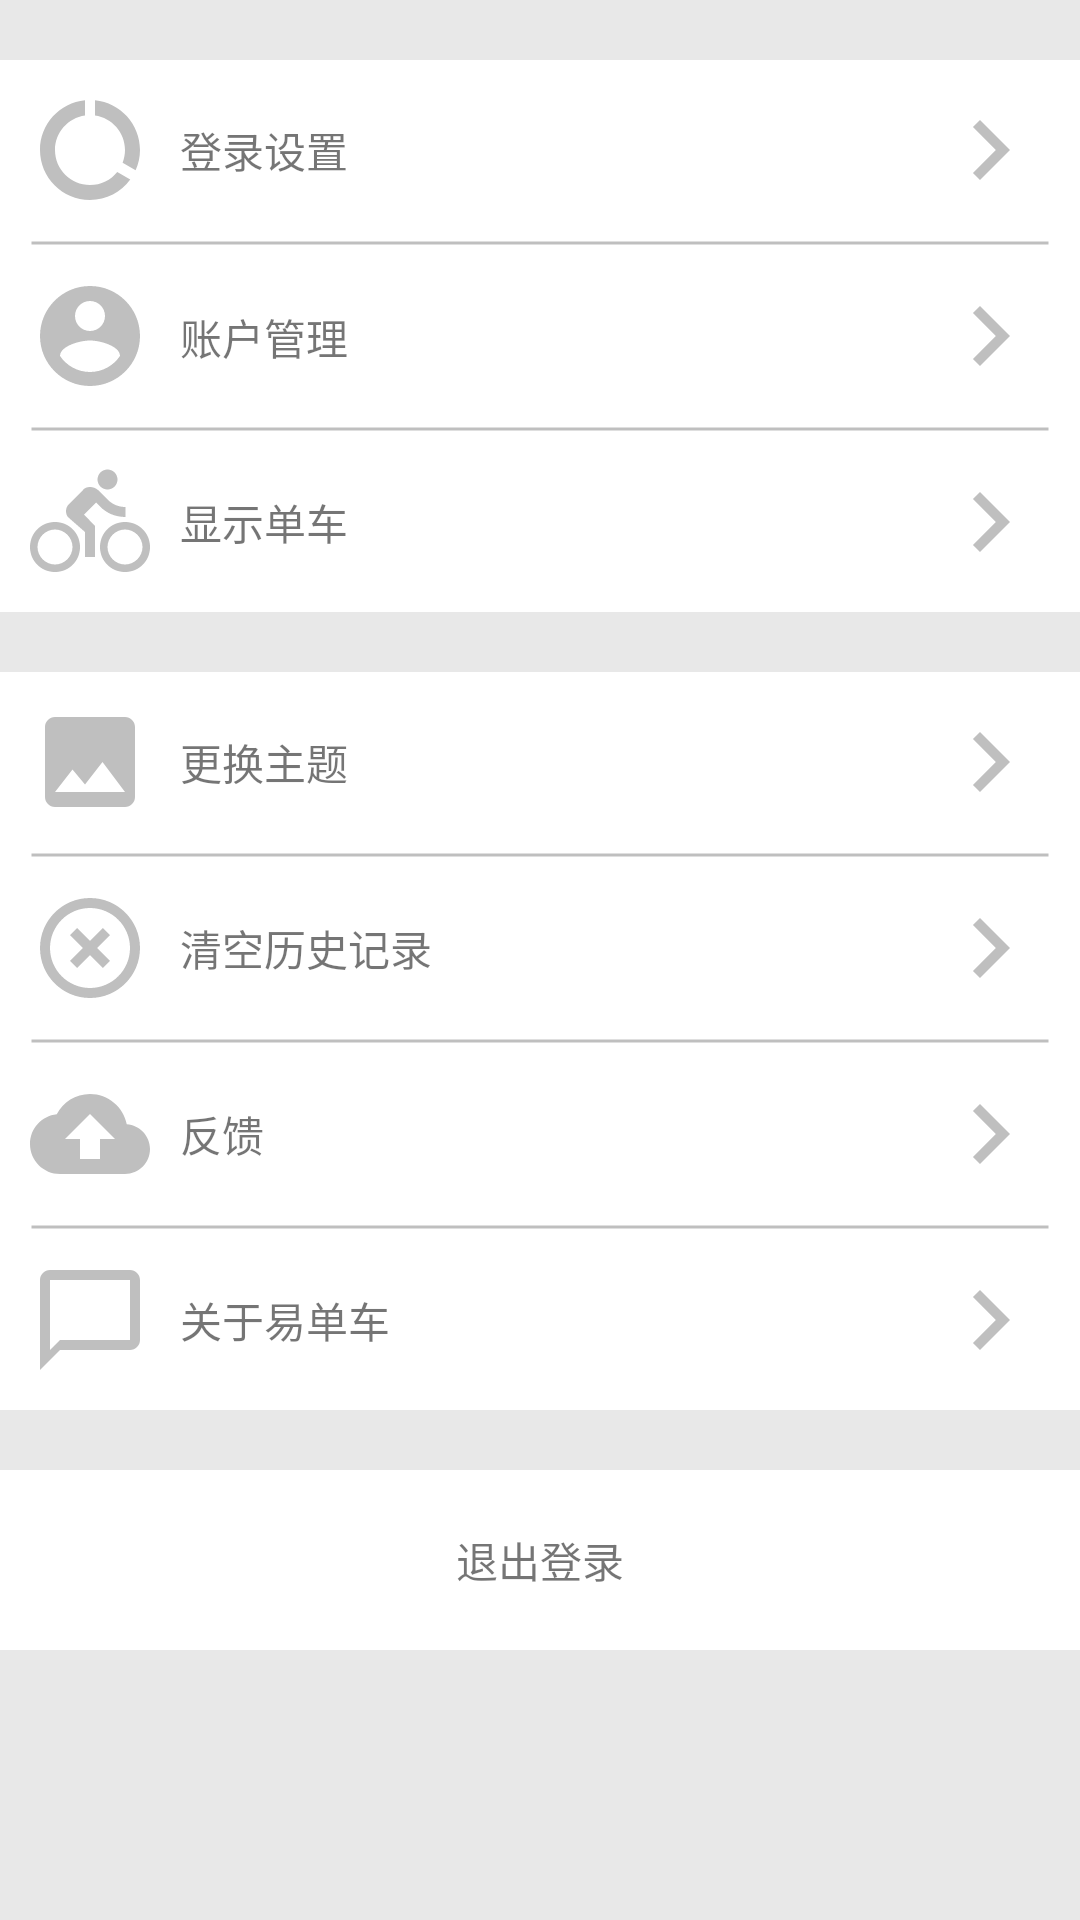

Layout XML and referenced resources for this Android screen:
<!-- AndroidManifest.xml: application theme MyAppTheme -->
<!-- res/layout/activity_setting.xml -->
<?xml version="1.0" encoding="utf-8"?>
<ScrollView
    xmlns:android="http://schemas.android.com/apk/res/android"
    xmlns:tools="http://schemas.android.com/tools"
    android:background="#e8e8e8"
    android:orientation="vertical"
    android:id="@+id/actv_layout_test"
    android:layout_width="match_parent"
    android:layout_height="match_parent"
    tools:context="cw.androidex.h.androidexersize.actv.LayoutTestActivity">

    <LinearLayout
        android:orientation="vertical"
        android:layout_width="match_parent"
        android:layout_height="wrap_content">
        <LinearLayout
            android:orientation="vertical"
            android:background="@android:color/white"
            android:layout_marginTop="20dp"
            android:layout_width="match_parent"
            android:layout_height="wrap_content">
            <LinearLayout
                android:id="@+id/linearLayout1"
                android:clickable="true"
                android:focusable="true"
                android:orientation="horizontal"
                android:layout_width="match_parent"
                android:layout_height="60dp">
                <ImageView
                    android:contentDescription="@string/app_name"
                    android:padding="10dp"
                    android:src="@drawable/vector_settings_1"
                    android:layout_width="60dp"
                    android:layout_height="60dp"/>
                <TextView
                    android:text="登录设置"
                    android:gravity="center"
                    android:layout_width="wrap_content"
                    android:layout_height="60dp"/>

                <ImageView
                    android:contentDescription="@string/app_name"
                    android:scaleType="fitEnd"
                    android:padding="10dp"
                    android:src="@drawable/vector_clickable"
                    android:layout_width="match_parent"
                    android:layout_height="60dp"
                    android:id="@+id/imageView"/>
            </LinearLayout>

            <ImageView
                android:contentDescription="@string/app_name"
                android:src="@drawable/shape_center_line"
                android:paddingLeft="10dp"
                android:paddingRight="10dp"
                android:layout_width="match_parent"
                android:layout_height="2dp"/>

            <LinearLayout
                android:id="@+id/linearLayout2"
                android:clickable="true"
                android:focusable="true"
                android:orientation="horizontal"
                android:layout_width="match_parent"
                android:layout_height="60dp">
                <ImageView
                    android:contentDescription="@string/app_name"
                    android:padding="10dp"
                    android:src="@drawable/vector_settings_2"
                    android:layout_width="60dp"
                    android:layout_height="60dp"/>
                <TextView
                    android:text="账户管理"
                    android:gravity="center"
                    android:layout_width="wrap_content"
                    android:layout_height="61dp"/>
                <ImageView
                    android:contentDescription="@string/app_name"
                    android:scaleType="fitEnd"
                    android:padding="10dp"
                    android:src="@drawable/vector_clickable"
                    android:layout_width="match_parent"
                    android:layout_height="60dp"/>
            </LinearLayout>

            <ImageView
                android:contentDescription="@string/app_name"
                android:src="@drawable/shape_center_line"
                android:paddingLeft="10dp"
                android:paddingRight="10dp"
                android:layout_width="match_parent"
                android:layout_height="2dp"/>

            <LinearLayout
                android:id="@+id/linearLayout3"
                android:clickable="true"
                android:focusable="true"
                android:orientation="horizontal"
                android:layout_width="match_parent"
                android:layout_height="60dp">
                <ImageView
                    android:contentDescription="@string/app_name"
                    android:padding="10dp"
                    android:src="@drawable/vector_settings_3"
                    android:layout_width="60dp"
                    android:layout_height="60dp"/>
                <TextView
                    android:text="显示单车"
                    android:gravity="center"
                    android:layout_width="wrap_content"
                    android:layout_height="60dp"/>
                <ImageView
                    android:contentDescription="@string/app_name"
                    android:scaleType="fitEnd"
                    android:padding="10dp"
                    android:src="@drawable/vector_clickable"
                    android:layout_width="match_parent"
                    android:layout_height="60dp"/>
            </LinearLayout>
        </LinearLayout>

        <LinearLayout
            android:orientation="vertical"
            android:background="@android:color/white"
            android:layout_marginTop="20dp"
            android:layout_width="match_parent"
            android:layout_height="wrap_content">
            <LinearLayout
                android:id="@+id/linearLayout4"
                android:clickable="true"
                android:focusable="true"
                android:orientation="horizontal"
                android:layout_width="match_parent"
                android:layout_height="60dp">
                <ImageView
                    android:contentDescription="@string/app_name"
                    android:padding="10dp"
                    android:src="@drawable/vector_settings_4"
                    android:layout_width="60dp"
                    android:layout_height="60dp"/>
                <TextView
                    android:text="更换主题"
                    android:gravity="center"
                    android:layout_width="wrap_content"
                    android:layout_height="60dp"/>
                <ImageView
                    android:contentDescription="@string/app_name"
                    android:scaleType="fitEnd"
                    android:padding="10dp"
                    android:src="@drawable/vector_clickable"
                    android:layout_width="match_parent"
                    android:layout_height="60dp"/>
            </LinearLayout>

            <ImageView
                android:contentDescription="@string/app_name"
                android:src="@drawable/shape_center_line"
                android:paddingLeft="10dp"
                android:paddingRight="10dp"
                android:layout_width="match_parent"
                android:layout_height="2dp"/>

            <LinearLayout
                android:id="@+id/linearLayout5"
                android:clickable="true"
                android:focusable="true"
                android:orientation="horizontal"
                android:layout_width="match_parent"
                android:layout_height="60dp">
                <ImageView
                    android:contentDescription="@string/app_name"
                    android:padding="10dp"
                    android:src="@drawable/vector_settings_5"
                    android:layout_width="60dp"
                    android:layout_height="60dp"/>
                <TextView
                    android:text="清空历史记录"
                    android:gravity="center"
                    android:layout_width="wrap_content"
                    android:layout_height="60dp"/>
                <ImageView
                    android:contentDescription="@string/app_name"
                    android:scaleType="fitEnd"
                    android:padding="10dp"
                    android:src="@drawable/vector_clickable"
                    android:layout_width="match_parent"
                    android:layout_height="60dp"/>
            </LinearLayout>

            <ImageView
                android:contentDescription="@string/app_name"
                android:src="@drawable/shape_center_line"
                android:paddingLeft="10dp"
                android:paddingRight="10dp"
                android:layout_width="match_parent"
                android:layout_height="2dp"/>

            <LinearLayout
                android:id="@+id/linearLayout6"
                android:clickable="true"
                android:focusable="true"
                android:orientation="horizontal"
                android:layout_width="match_parent"
                android:layout_height="60dp">
                <ImageView
                    android:contentDescription="@string/app_name"
                    android:padding="10dp"
                    android:src="@drawable/vector_settings_6"
                    android:layout_width="60dp"
                    android:layout_height="60dp"/>
                <TextView
                    android:text="反馈"
                    android:gravity="center"
                    android:layout_width="wrap_content"
                    android:layout_height="60dp"/>
                <ImageView
                    android:contentDescription="@string/app_name"
                    android:scaleType="fitEnd"
                    android:padding="10dp"
                    android:src="@drawable/vector_clickable"
                    android:layout_width="match_parent"
                    android:layout_height="60dp"/>
            </LinearLayout>

            <ImageView
                android:contentDescription="@string/app_name"
                android:src="@drawable/shape_center_line"
                android:paddingLeft="10dp"
                android:paddingRight="10dp"
                android:layout_width="match_parent"
                android:layout_height="2dp"/>

            <LinearLayout
                android:id="@+id/linearLayout7"
                android:clickable="true"
                android:focusable="true"
                android:orientation="horizontal"
                android:layout_width="match_parent"
                android:layout_height="60dp">
                <ImageView
                    android:contentDescription="@string/app_name"
                    android:padding="10dp"
                    android:src="@drawable/vector_settings_7"
                    android:layout_width="60dp"
                    android:layout_height="60dp"/>
                <TextView
                    android:text="关于易单车"
                    android:gravity="center"
                    android:layout_width="wrap_content"
                    android:layout_height="60dp"/>
                <ImageView
                    android:contentDescription="@string/app_name"
                    android:scaleType="fitEnd"
                    android:padding="10dp"
                    android:src="@drawable/vector_clickable"
                    android:layout_width="match_parent"
                    android:layout_height="60dp"/>
            </LinearLayout>
        </LinearLayout>

        <TextView
            android:id="@+id/textView8"
            android:layout_marginTop="20dp"
            android:layout_marginBottom="20dp"
            android:background="@android:color/white"
            android:clickable="true"
            android:focusable="true"
            android:orientation="horizontal"
            android:layout_width="match_parent"
            android:layout_height="60dp"
            android:text="退出登录"
            android:gravity="center"/>
    </LinearLayout>


</ScrollView>
<!-- resources referenced by this layout -->
<resources>
  <!-- drawable shape_center_line (drawable) -->
  <?xml version="1.0" encoding="utf-8"?>
  <shape
      xmlns:android="http://schemas.android.com/apk/res/android"
      android:shape="line">
      <solid android:color="@android:color/transparent"/>
      <stroke
          android:width="1dp"
          android:color="#bfbfbf"/>
  </shape>
  <!-- drawable vector_clickable (drawable) -->
  <vector android:height="60dp" android:viewportHeight="24.0"
      android:viewportWidth="24.0" android:width="60dp" xmlns:android="http://schemas.android.com/apk/res/android">
      <path android:fillColor="#bfbfbf" android:pathData="M10,6L8.59,7.41 13.17,12l-4.58,4.59L10,18l6,-6z"/>
  </vector>
  <!-- drawable vector_settings_2 (drawable) -->
  <vector android:height="60dp" android:viewportHeight="24.0"
      android:viewportWidth="24.0" android:width="60dp" xmlns:android="http://schemas.android.com/apk/res/android">
      <path android:fillColor="#bfbfbf" android:pathData="M12,2C6.48,2 2,6.48 2,12s4.48,10 10,10 10,-4.48 10,-10S17.52,2 12,2zM12,5c1.66,0 3,1.34 3,3s-1.34,3 -3,3 -3,-1.34 -3,-3 1.34,-3 3,-3zM12,19.2c-2.5,0 -4.71,-1.28 -6,-3.22 0.03,-1.99 4,-3.08 6,-3.08 1.99,0 5.97,1.09 6,3.08 -1.29,1.94 -3.5,3.22 -6,3.22z"/>
  </vector>
  <!-- drawable vector_settings_4 (drawable) -->
  <vector android:height="60dp" android:viewportHeight="24.0"
      android:viewportWidth="24.0" android:width="60dp" xmlns:android="http://schemas.android.com/apk/res/android">
      <path android:fillColor="#bfbfbf" android:pathData="M21,19V5c0,-1.1 -0.9,-2 -2,-2H5c-1.1,0 -2,0.9 -2,2v14c0,1.1 0.9,2 2,2h14c1.1,0 2,-0.9 2,-2zM8.5,13.5l2.5,3.01L14.5,12l4.5,6H5l3.5,-4.5z"/>
  </vector>
  <!-- drawable vector_settings_5 (drawable) -->
  <vector android:height="60dp" android:viewportHeight="24.0"
      android:viewportWidth="24.0" android:width="60dp" xmlns:android="http://schemas.android.com/apk/res/android">
      <path android:fillColor="#bfbfbf" android:pathData="M14.59,8L12,10.59 9.41,8 8,9.41 10.59,12 8,14.59 9.41,16 12,13.41 14.59,16 16,14.59 13.41,12 16,9.41 14.59,8zM12,2C6.47,2 2,6.47 2,12s4.47,10 10,10 10,-4.47 10,-10S17.53,2 12,2zM12,20c-4.41,0 -8,-3.59 -8,-8s3.59,-8 8,-8 8,3.59 8,8 -3.59,8 -8,8z"/>
  </vector>
  <!-- drawable vector_settings_6 (drawable) -->
  <vector android:height="60dp" android:viewportHeight="24.0"
      android:viewportWidth="24.0" android:width="60dp" xmlns:android="http://schemas.android.com/apk/res/android">
      <path android:fillColor="#bfbfbf" android:pathData="M19.35,10.04C18.67,6.59 15.64,4 12,4 9.11,4 6.6,5.64 5.35,8.04 2.34,8.36 0,10.91 0,14c0,3.31 2.69,6 6,6h13c2.76,0 5,-2.24 5,-5 0,-2.64 -2.05,-4.78 -4.65,-4.96zM14,13v4h-4v-4H7l5,-5 5,5h-3z"/>
  </vector>
  <!-- drawable vector_settings_7 (drawable) -->
  <vector android:height="60dp" android:viewportHeight="24.0"
      android:viewportWidth="24.0" android:width="60dp" xmlns:android="http://schemas.android.com/apk/res/android">
      <path android:fillColor="#bfbfbf" android:pathData="M20,2L4,2c-1.1,0 -2,0.9 -2,2v18l4,-4h14c1.1,0 2,-0.9 2,-2L22,4c0,-1.1 -0.9,-2 -2,-2zM20,16L6,16l-2,2L4,4h16v12z"/>
  </vector>
  <string name="app_name">易单车</string>
  <style name="MyAppTheme" parent="AppTheme">
          <item name="windowActionBar">false</item>
          <item name="windowNoTitle">true</item>
          <item name="android:windowFullscreen">true</item>
      </style>
  <style name="AppTheme" parent="Theme.AppCompat.Light.DarkActionBar">
          
          <item name="colorPrimary">@color/colorPrimary</item>
          <item name="colorPrimaryDark">@color/colorPrimaryDark</item>
          <item name="colorAccent">@color/colorAccent</item>
      </style>
  <color name="colorPrimary">#3F51B5</color>
  <color name="colorPrimaryDark">#303F9F</color>
  <color name="colorAccent">#FF4081</color>
</resources>
